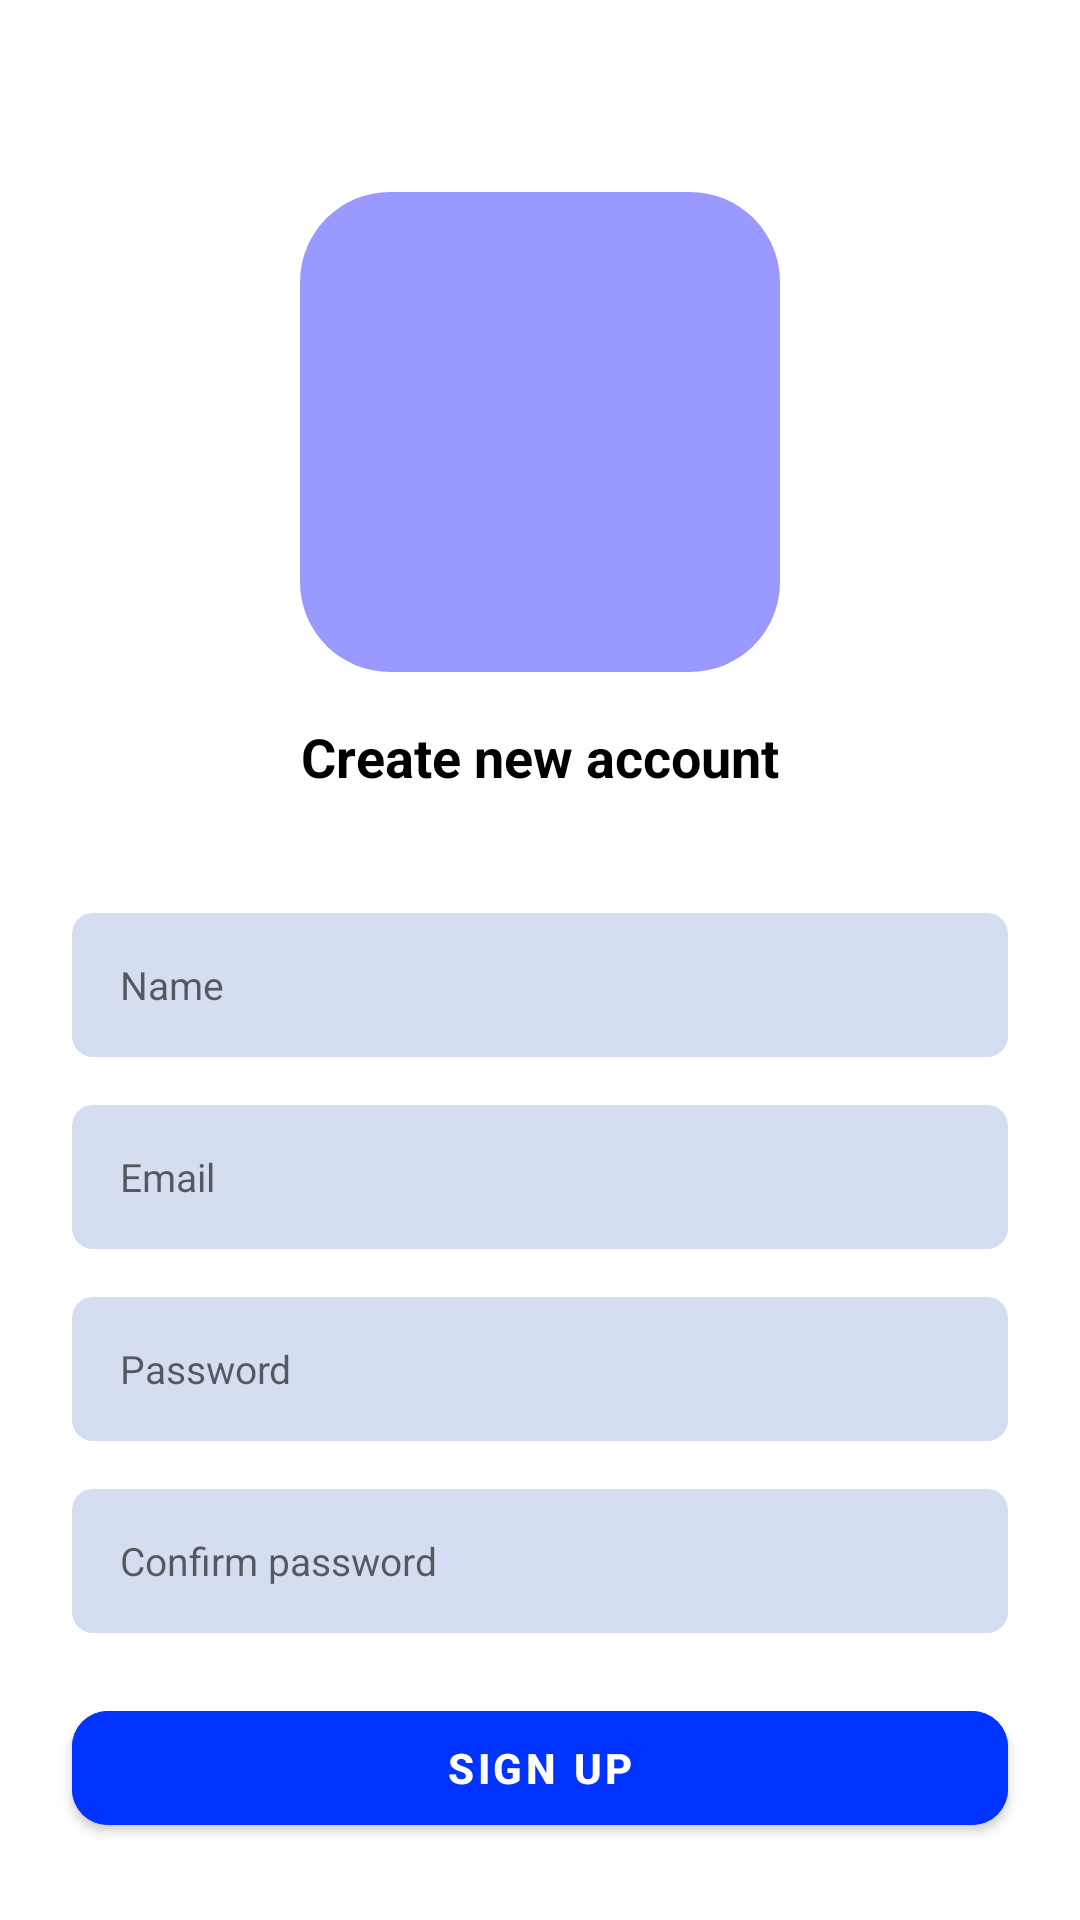

Here is an Android app screen rendered from its layout file. Give the layout XML and the strings, colors and styles it references.
<!-- AndroidManifest.xml: application theme Theme.TestFinder -->
<!-- res/layout/activity_register.xml -->
<?xml version="1.0" encoding="utf-8"?>
<LinearLayout xmlns:android="http://schemas.android.com/apk/res/android"
    xmlns:app="http://schemas.android.com/apk/res-auto"
    xmlns:tools="http://schemas.android.com/tools"
    android:layout_width="match_parent"
    android:layout_height="match_parent"
    tools:context=".activity.RegisterActivity"
    android:gravity="center_horizontal"
    android:orientation="vertical">
    <ImageView
        android:layout_width="160dp"
        android:layout_height="160dp"
        android:scaleType="center"
        android:layout_marginTop="64dp"
        android:src="@drawable/app_icon"
        android:background="@drawable/rounded_bg"
        android:backgroundTint="?colorPrimary"/>
    <TextView android:layout_width="wrap_content"
        android:layout_height="wrap_content"
        android:layout_marginTop="16dp"
        android:text="Create new account"
        android:textSize="18sp"
        android:textStyle="bold"
        android:textColor="?colorPrimaryVariant"/>
    <EditText
        android:layout_marginHorizontal="24sp"
        android:id="@+id/inputName"
        android:layout_width="match_parent"
        android:layout_height="48sp"
        android:layout_marginTop="40sp"
        android:hint="Name"
        android:imeOptions="actionNext"
        android:importantForAutofill="no"
        android:inputType="text"
        android:paddingStart="16sp"
        android:paddingEnd="16sp"
        android:textSize="13sp"
        android:background="@drawable/editxt_bg"
        android:backgroundTint="?colorOnSecondary"/>
    <EditText
        android:layout_marginHorizontal="24sp"
        android:id="@+id/inputEmail"
        android:layout_width="match_parent"
        android:layout_height="48sp"
        android:layout_marginTop="16sp"
        android:hint="Email"
        android:imeOptions="actionNext"
        android:importantForAutofill="no"
        android:inputType="textEmailAddress"
        android:paddingStart="16sp"
        android:paddingEnd="16sp"
        android:textSize="13sp"
        android:background="@drawable/editxt_bg"
        android:backgroundTint="?colorOnSecondary"/>
    <EditText
        android:layout_marginHorizontal="24sp"
        android:id="@+id/inputPassword"
        android:layout_width="match_parent"
        android:layout_height="48sp"
        android:layout_marginTop="16sp"
        android:hint="Password"
        android:imeOptions="actionNext"
        android:importantForAutofill="no"
        android:inputType="textPassword"
        android:paddingStart="16sp"
        android:paddingEnd="16sp"
        android:textSize="13sp"
        android:background="@drawable/editxt_bg"
        android:backgroundTint="?colorOnSecondary"/>
    <EditText
        android:layout_marginHorizontal="24sp"
        android:id="@+id/confirmPassword"
        android:layout_width="match_parent"
        android:layout_height="48sp"
        android:layout_marginTop="16sp"
        android:hint="Confirm password"
        android:imeOptions="actionDone"
        android:importantForAutofill="no"
        android:inputType="textPassword"
        android:paddingStart="16sp"
        android:paddingEnd="16sp"
        android:textSize="13sp"
        android:background="@drawable/editxt_bg"
        android:backgroundTint="?colorOnSecondary"/>
    <com.google.android.material.button.MaterialButton
        android:layout_width="match_parent"
        android:layout_marginHorizontal="24sp"
        android:layout_height="50sp"
        android:id="@+id/buttonSignUp"
        android:layout_marginTop="20sp"
        android:text="Sign Up"
        android:backgroundTint="?colorSecondary"
        android:textColor="?colorOnPrimary"
        android:textStyle="bold"
        app:cornerRadius="12sp"/>
    <TextView
        android:layout_width="wrap_content"
        android:layout_height="wrap_content"
        android:id="@+id/LogIn"
        android:layout_marginTop="30sp"
        android:textSize="16sp"
        android:text="I have an account"
        android:textColor="?colorPrimaryVariant"
        />

</LinearLayout>
<!-- resources referenced by this layout -->
<resources>
  <!-- drawable editxt_bg (drawable) -->
  <?xml version="1.0" encoding="utf-8"?>
  <shape xmlns:android="http://schemas.android.com/apk/res/android">
      <solid android:color="@color/blue_text"/>
      <corners android:radius="7dp"/>
      <padding android:left="0dp" android:top="0dp" android:right="0dp" android:bottom="0dp" />
  </shape>
  <!-- drawable rounded_bg (drawable) -->
  <?xml version="1.0" encoding="UTF-8"?>
  <shape xmlns:android="http://schemas.android.com/apk/res/android">
      <solid android:color="@color/main_blue"/>
      <corners android:radius="30dp"/>
      <padding android:left="0dp" android:top="0dp" android:right="0dp" android:bottom="0dp" />
  </shape>
  <style name="Theme.TestFinder" parent="Theme.MaterialComponents.DayNight.NoActionBar">
          
          <item name="colorPrimary">#9999FF</item>
          <item name="colorPrimaryVariant">#FF000000</item>
          <item name="colorOnPrimary">#FFFFFFFF</item>
          
          <item name="colorSecondary">#0033FF</item>
          <item name="colorSecondaryVariant">#99CCFF</item>
          <item name="colorOnSecondary">#D5DDF1</item>
          
          <item name="android:statusBarColor">#FFFFFFFF</item>
          <item name="android:windowLightStatusBar">true</item>
          
      </style>
  <color name="blue_text">#D5DDF1</color>
  <color name="main_blue">#9999FF</color>
</resources>
